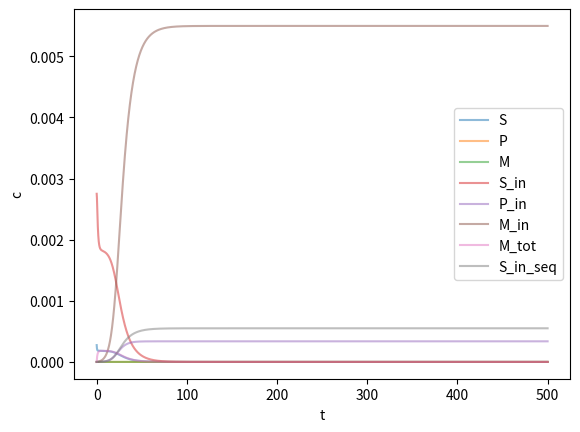

Python code for this plot:
import numpy as np
import numpy
import matplotlib.pyplot as plt
from scipy.integrate import odeint


def find_nearest(array, value):
    array = np.asarray(array)
    idx = (np.abs(array - value)).argmin()
    return array[idx]


def Prop(s, k):
    
    prop = [s[0]*(s[0]-1)/2*k[0],
            2*s[0]*s[1]*k[1],
            s[0]*(s[0]-1)*s[2]/2*k[2],
            s[3]*(s[3]-1)/2*k[3]*R,
            2*s[3]*s[4]*k[4]*R,
            s[3]*(s[3]-1)*s[5]/2*k[5]*R**2,
            s[0]*k[6],
            s[3]*k[7]*R
           ]
    return prop


simulations = 1000

R = 10
Kp = 10
cS = 5E-4
S = (R+1)*cS/(Kp+R)
P = 0
M = 0

S_in = Kp*S
P_in = 0
M_in = 0
S_in_seq = 0

S0 = [S,P,M,S_in,P_in,M_in,S_in_seq]

t_max = 500

kin = 1

kout = kin/Kp

kmod = 1

kn = 0.1
kplus = 500
k2 = 8000
kseq_in = 1
kseq_out = 1

kn_in = kn * kmod
kplus_in = kplus* kmod
k2_in = k2* kmod

n1 = 2
n2 = 2

kn_o, kplus_o, k2_o = kn, kplus, k2

def prim(S, kn, n1):
    return kn*S**n1

def elon(S, P, kplus):
    return 2*kplus*S*P
    
def sec(S, M, k2, n2):
    return k2*M*S**n2 

def trans(S, kin):
    return kin*S

def partitioning(y, t, kn, kplus, k2, kn_in, kplus_in, k2_in, kin, kout, kseq_in, kseq_out, n1, n2):
    S, P, M, S_in, P_in, M_in, S_in_seq = y
    dydt = [-2*prim(S,kn,n1)-elon(S,P,kplus)-2*sec(S,M,k2,n2)-trans(S,kin)+trans(S_in,kout)-trans(S,kseq_in)+trans(S_in_seq,kseq_out),
            +prim(S,kn,n1)+sec(S,M,k2,n2),
            +2*prim(S,kn,n1)+elon(S,P,kplus)+2*sec(S,M,k2,n2),
            -2*prim(S_in,kn_in,n1)-elon(S_in,P_in,kplus_in)-2*sec(S_in,M_in,k2_in,n2)+trans(S,kin)*R-trans(S_in,kout)*R,
            +prim(S_in,kn_in,n1)+sec(S_in,M_in,k2_in,n2),
            +2*prim(S_in,kn_in,n1)+elon(S_in,P_in,kplus_in)+2*sec(S_in,M_in,k2_in,n2),
            +trans(S,kseq_in)-trans(S_in_seq,kseq_out)
    ]
    return dydt

t = np.linspace(0, t_max, 2000)

sol = odeint(partitioning, S0, t, args=(kn, kplus, k2, kn_in, kplus_in, k2_in, kin, kout, kseq_in, kseq_out, n1, n2))



state_index = [0,1,2,3,4,5,6,7]
state_label = ["S","P","M", "S_in","P_in","M_in", "M_tot","S_in_seq"]

M_tot=[]
for a in sol:
    M_tot.append(a[2]+a[5]/R)
    
M_tot = np.array(M_tot)
M_tot = M_tot.reshape(len(sol[:,0]),1)
sol = np.column_stack((sol,M_tot))
#np.concatenate((sol,np.concatenate(M_tot)[:,None]),axis=1)
for j in range(len(state_index)):
    plt.plot(t, sol[:, j], alpha=0.5,label = state_label[j])
plt.legend(fancybox = True)
plt.xlabel('t')
plt.ylabel('c')
plt.show()


print("t50 (All) :", t[np.where(sol[:,6]==find_nearest(sol[:,6],np.max(sol[:,6])*0.5))[0][0]])
print("t50 (In) :", t[np.where(sol[:,5]==find_nearest(sol[:,5],np.max(sol[:,5])*0.5))[0][0]])
print("t50 (Out) :", t[np.where(sol[:,2]==find_nearest(sol[:,2],np.max(sol[:,2])*0.5))[0][0]])

